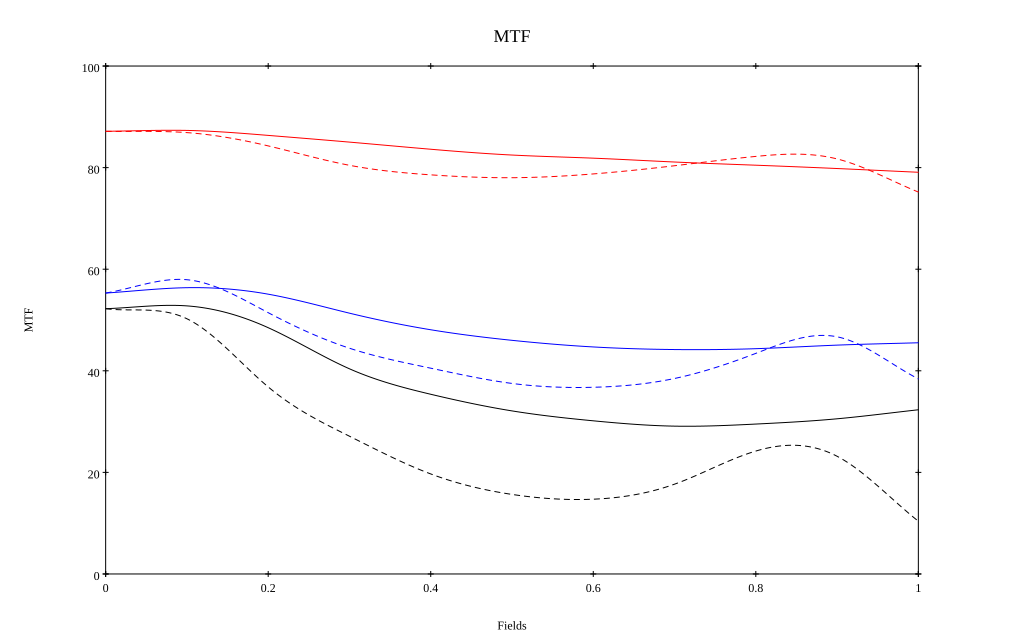

Values plotted in this chart, from the file beside it:
, 0, 0.1, 0.2, 0.3, 0.4, 0.5, 0.6, 0.7, 0.8, 0.9, 1
10 sag, 0.872, 0.873, 0.863, 0.85, 0.836, 0.825, 0.819, 0.811, 0.805, 0.798, 0.791
10 tan, 0.872, 0.869, 0.843, 0.805, 0.786, 0.78, 0.788, 0.804, 0.822, 0.817, 0.752
30 sag, 0.553, 0.564, 0.551, 0.513, 0.481, 0.46, 0.447, 0.442, 0.444, 0.451, 0.455
30 tan, 0.553, 0.579, 0.514, 0.444, 0.405, 0.375, 0.368, 0.385, 0.434, 0.467, 0.384
50 sag, 0.522, 0.528, 0.485, 0.404, 0.354, 0.321, 0.302, 0.291, 0.295, 0.306, 0.323
50 tan, 0.522, 0.502, 0.368, 0.271, 0.197, 0.157, 0.147, 0.177, 0.242, 0.232, 0.104
